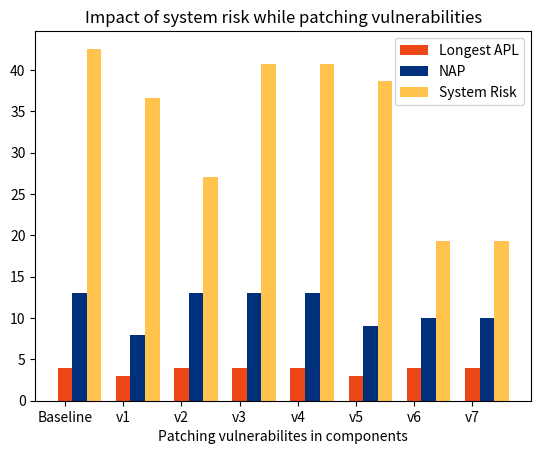

Python code for this plot:
import matplotlib.pyplot as plt

# data
x = ['Baseline','v1','v2','v3','v4','v5','v6','v7']
y1 = [4, 3, 4, 4, 4, 3, 4, 4]
y2 = [13, 8, 13, 13, 13, 9, 10, 10]
y3 = [42.58, 36.57, 27.09, 40.68, 40.68, 38.62, 19.36, 19.36]
# y4 = [129.15, 97.84, 97.55, 125.25, 125.25, 87.57, 92.07, 92.07]

# set bar colors
color1 = '#ED4617'
color2 = '#002F7B'
color3 = '#FFC34E'
# color4 = '#000000'

# create a bar chart with custom colors
plt.bar(x, y1, width=0.25, align='center', color=color1, label='Longest APL')
plt.bar([i + 0.25 for i, _ in enumerate(x)], y2, width=0.25, align='center', color=color2, label='NAP')
plt.bar([i + 0.5 for i, _ in enumerate(x)], y3, width=0.25, align='center', color=color3, label='System Risk')
# plt.bar([i + 0.5 for i, _ in enumerate(x)], y4, width=0.25, align='center', color=color4, label='System Risk(sum)')

# set x and y labels
plt.xlabel('Patching vulnerabilites in components')

# set chart title
plt.title('Impact of system risk while patching vulnerabilities')

# set legend
plt.legend(loc='best')

# display chart
plt.show()
